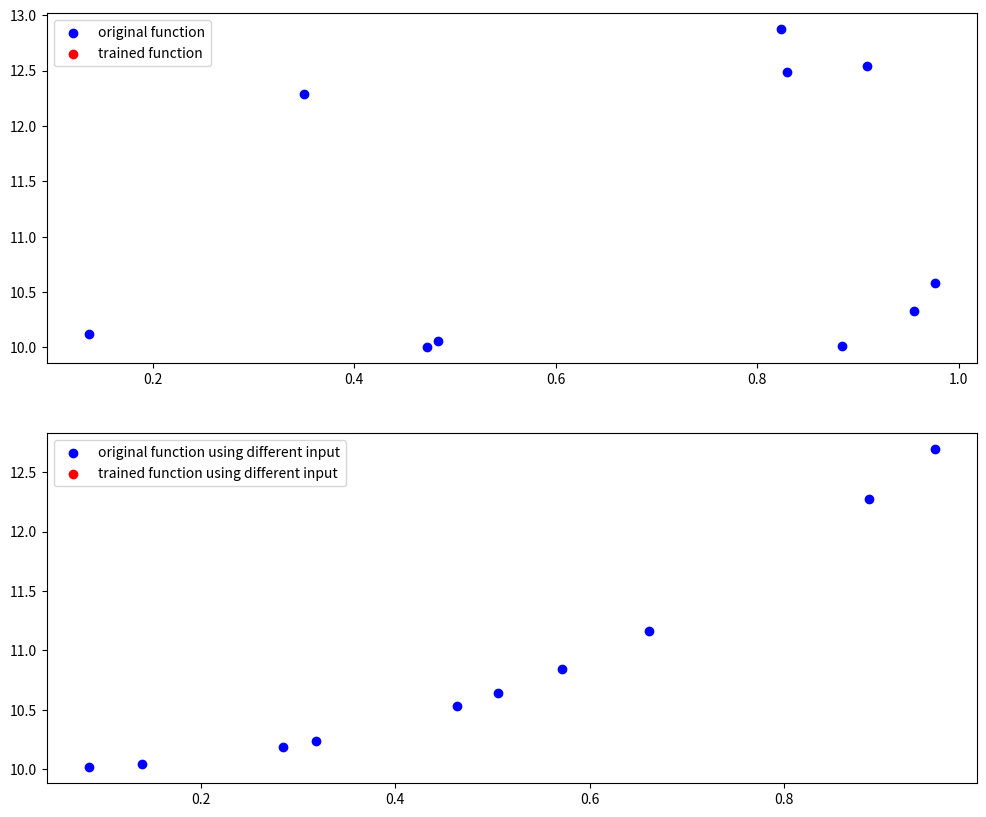

This figure's Python source:
import numpy as np
import matplotlib.pyplot as plt


def sigmoid(x) -> float:
    return 1 / (1 + np.exp(-x))


def sigmoid_derivative(x) -> float:
    return x * (1 - x)


def relu(x) -> float:
    return np.maximum(0, x)


def relu_derivative(x) -> float:
    return np.where(x > 0, 1, 0)


def our_function(x) -> float:
    output = np.power(x, 3) + 2 * np.power(x, 2) + 10
    return output


def generate_input(input_dim, output_dim, num_of_data):
    X = np.random.rand(input_dim, num_of_data)
    y = np.random.rand(output_dim, num_of_data)
    return X, y

    # output = np.zeros(x.size)
    # output[x > 0.1] = 1


def softmax(Z):
    return np.exp(Z) / np.sum(np.exp(Z), axis=0)


def forward(W1, b1, W2, b2, X):
    Z1 = W1.dot(X) + b1
    A1 = sigmoid(Z1)
    Z2 = W2.dot(A1) + b2
    A2 = relu(Z2)

    return Z1, A1, Z2, A2


def calculate_gradient(Z1, A1, Z2, A2, W2, X, dSSR):
    N = X.shape[1]
    dSSRdW2 = dSSR.dot(A1.T)
    dW2 = dSSRdW2 / N
    db2 = np.sum(dSSR, axis=1) / N
    dSSRdW1 = (W2.T.dot(dSSR) * sigmoid_derivative(Z1)).dot(X.T)
    dW1 = dSSRdW1 / N
    dSSRdb1 = W2.T.dot(dSSR) * sigmoid_derivative(Z1)
    db1 = np.sum(dSSRdb1, axis=1) / N

    return dW1, db1, dW2, db2


def gradient_descent(W1, b1, W2, b2, dW1, db1, dW2, db2, step_size):
    W1 -= dW1 * step_size
    b1 -= db1.reshape(-1, 1) * step_size
    W2 -= dW2 * step_size
    b2 -= db2.reshape(-1, 1) * step_size

    return W1, b1, W2, b2


def get_dSSR(expected, predicted):
    return -2 * (expected - predicted)


def get_SSR(expected, predicted):
    return np.sum(np.square(expected - predicted))


def train(W1, b1, W2, b2, X, y, step_size, iters):
    for i in range(iters):
        Z1, A1, Z2, A2 = forward(W1, b1, W2, b2, X)
        SSR = get_SSR(y, A2)
        if i % 10 == 0:
            print(f"SSR at {i}: {SSR}")
        dSSR = get_dSSR(y, A2)
        # print(f"dSSR: {dSSR}")
        dW1, db1, dW2, db2 = calculate_gradient(Z1, A1, Z2, A2, W2, X, dSSR)
        # print(f"dW1: {dW1} db1: {db1} dW2: {dW2} db1: {db2}")
        W1, b2, W2, b2 = gradient_descent(W1, b1, W2, b2, dW1, db1, dW2, db2,
                                          step_size)
        # print(f"W1: {W1} b1: {b1} W2: {W2} b1: {b2}")

    return W1, b1, W2, b2, A2


if __name__ == "__main__":
    # Number of inputs
    input_dim = 1

    # Output size
    output_size = 1

    # Size of hidden layer
    hidden_size = 100

    # Number of data
    num_of_data = 10

    # Generate random input data
    inputs = np.random.rand(input_dim * num_of_data)
    # initialilze weights
    W1 = np.random.rand(hidden_size, input_dim) / np.sqrt(input_dim)
    b1 = np.zeros([hidden_size, 1])

    W2 = np.random.rand(hidden_size, hidden_size) / np.sqrt(hidden_size)
    b2 = np.zeros([hidden_size, 1])

    y = our_function(inputs)
    inputs_reshaped = inputs.reshape([input_dim, num_of_data])
    y_reshaped = y.reshape([input_dim, num_of_data])
    W1, b1, W2, b2, A2 = train(W1, b1, W2, b2,
                               inputs_reshaped,
                               y_reshaped,
                               step_size=0.001, iters=2000)

    # test output
    test_X = np.random.rand(num_of_data * input_dim)
    y = our_function(test_X)
    A2 = forward(W1, b1, W2, b2, inputs.reshape([input_dim, num_of_data]))[3]
    A2 = np.mean(A2, axis=0)

    validation_inputs = np.random.rand(num_of_data * input_dim)
    validation_outputs = our_function(validation_inputs)
    predicted_outputs = forward(W1, b1, W2, b2, validation_inputs.reshape([input_dim, num_of_data]))[3]
    predicted_outputs = np.mean(predicted_outputs, axis=0)
    print("original inputs:\n", inputs)
    print("expected output:\n", y)
    print("trained output:\n", A2)
    print("validation inputs:\n", validation_inputs)
    print("validation outputs:\n", validation_outputs)
    print("trained output with test input:\n", predicted_outputs)
    fig, ax = plt.subplots(2, 1, figsize=(12, 10))
    ax[0].scatter(inputs, y, label="original function", color='b')
    ax[0].scatter(inputs, A2, label="trained function", color='r')
    ax[0].legend()

    ax[1].scatter(validation_inputs, validation_outputs, color='b',
                  label="original function using different input")
    ax[1].scatter(validation_inputs, predicted_outputs.flatten(), color='r',
                  label="trained function using different input")
    ax[1].legend()

    plt.show()
